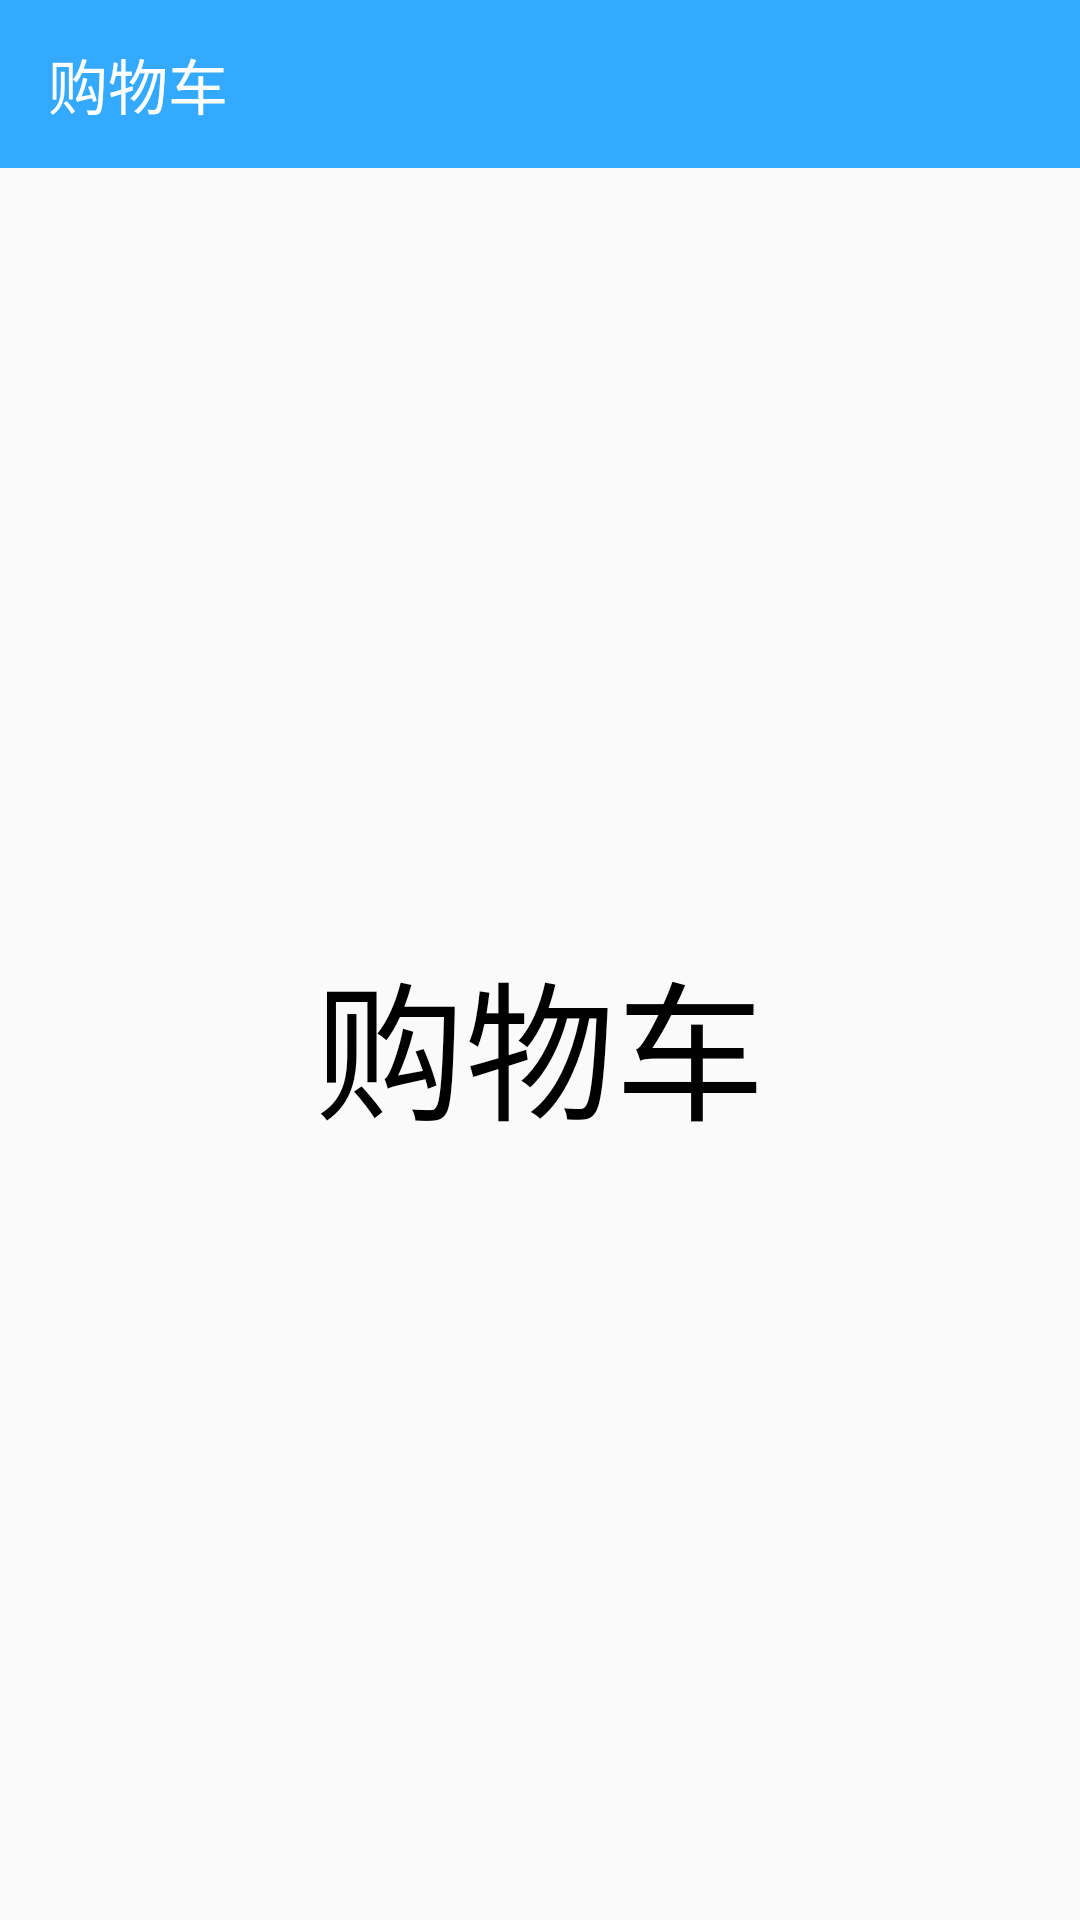

Reconstruct the res/layout file that produces this screen, plus the resources it refers to.
<!-- AndroidManifest.xml: application theme AppTheme -->
<!-- res/layout/fragment_2.xml -->
<LinearLayout xmlns:android="http://schemas.android.com/apk/res/android"
    xmlns:app="http://schemas.android.com/apk/res-auto"
    xmlns:tools="http://schemas.android.com/tools"
    android:layout_width="match_parent"
    android:layout_height="match_parent"
    android:orientation="vertical"
    tools:context="com.dianshang.demo.fragment.Fragment2">

    <android.support.v7.widget.Toolbar style="@style/AppTheme.Toolbar"
        android:id="@id/toolbar"
        app:title="购物车"/>

   <TextView
       android:textColor="#000"
       android:textSize="50sp"
       android:text="购物车"
       android:gravity="center"
       android:layout_width="match_parent"
       android:layout_height="match_parent" />

</LinearLayout>
<!-- resources referenced by this layout -->
<resources>
  <style name="AppTheme.Toolbar" parent="Widget.AppCompat.ActionBar">
          <item name="android:layout_width">match_parent</item>
          <item name="android:layout_height">?attr/actionBarSize</item>
          <item name="android:background">?attr/colorPrimary</item>
          <item name="android:theme">@style/ThemeOverlay.AppCompat.Dark.ActionBar</item>
      </style>
  <style name="AppTheme" parent="AppThemeBase">
      </style>
  <style name="AppThemeBase" parent="Theme.AppCompat.Light.NoActionBar">
          <item name="colorPrimary">@color/colorPrimary</item>
          <item name="colorPrimaryDark">@color/colorPrimaryDark</item>
          <item name="colorAccent">@color/colorAccent</item>
      </style>
  <color name="colorPrimary">#33aaff</color>
  <color name="colorPrimaryDark">#2299ee</color>
  <color name="colorAccent">#FF4081</color>
</resources>
